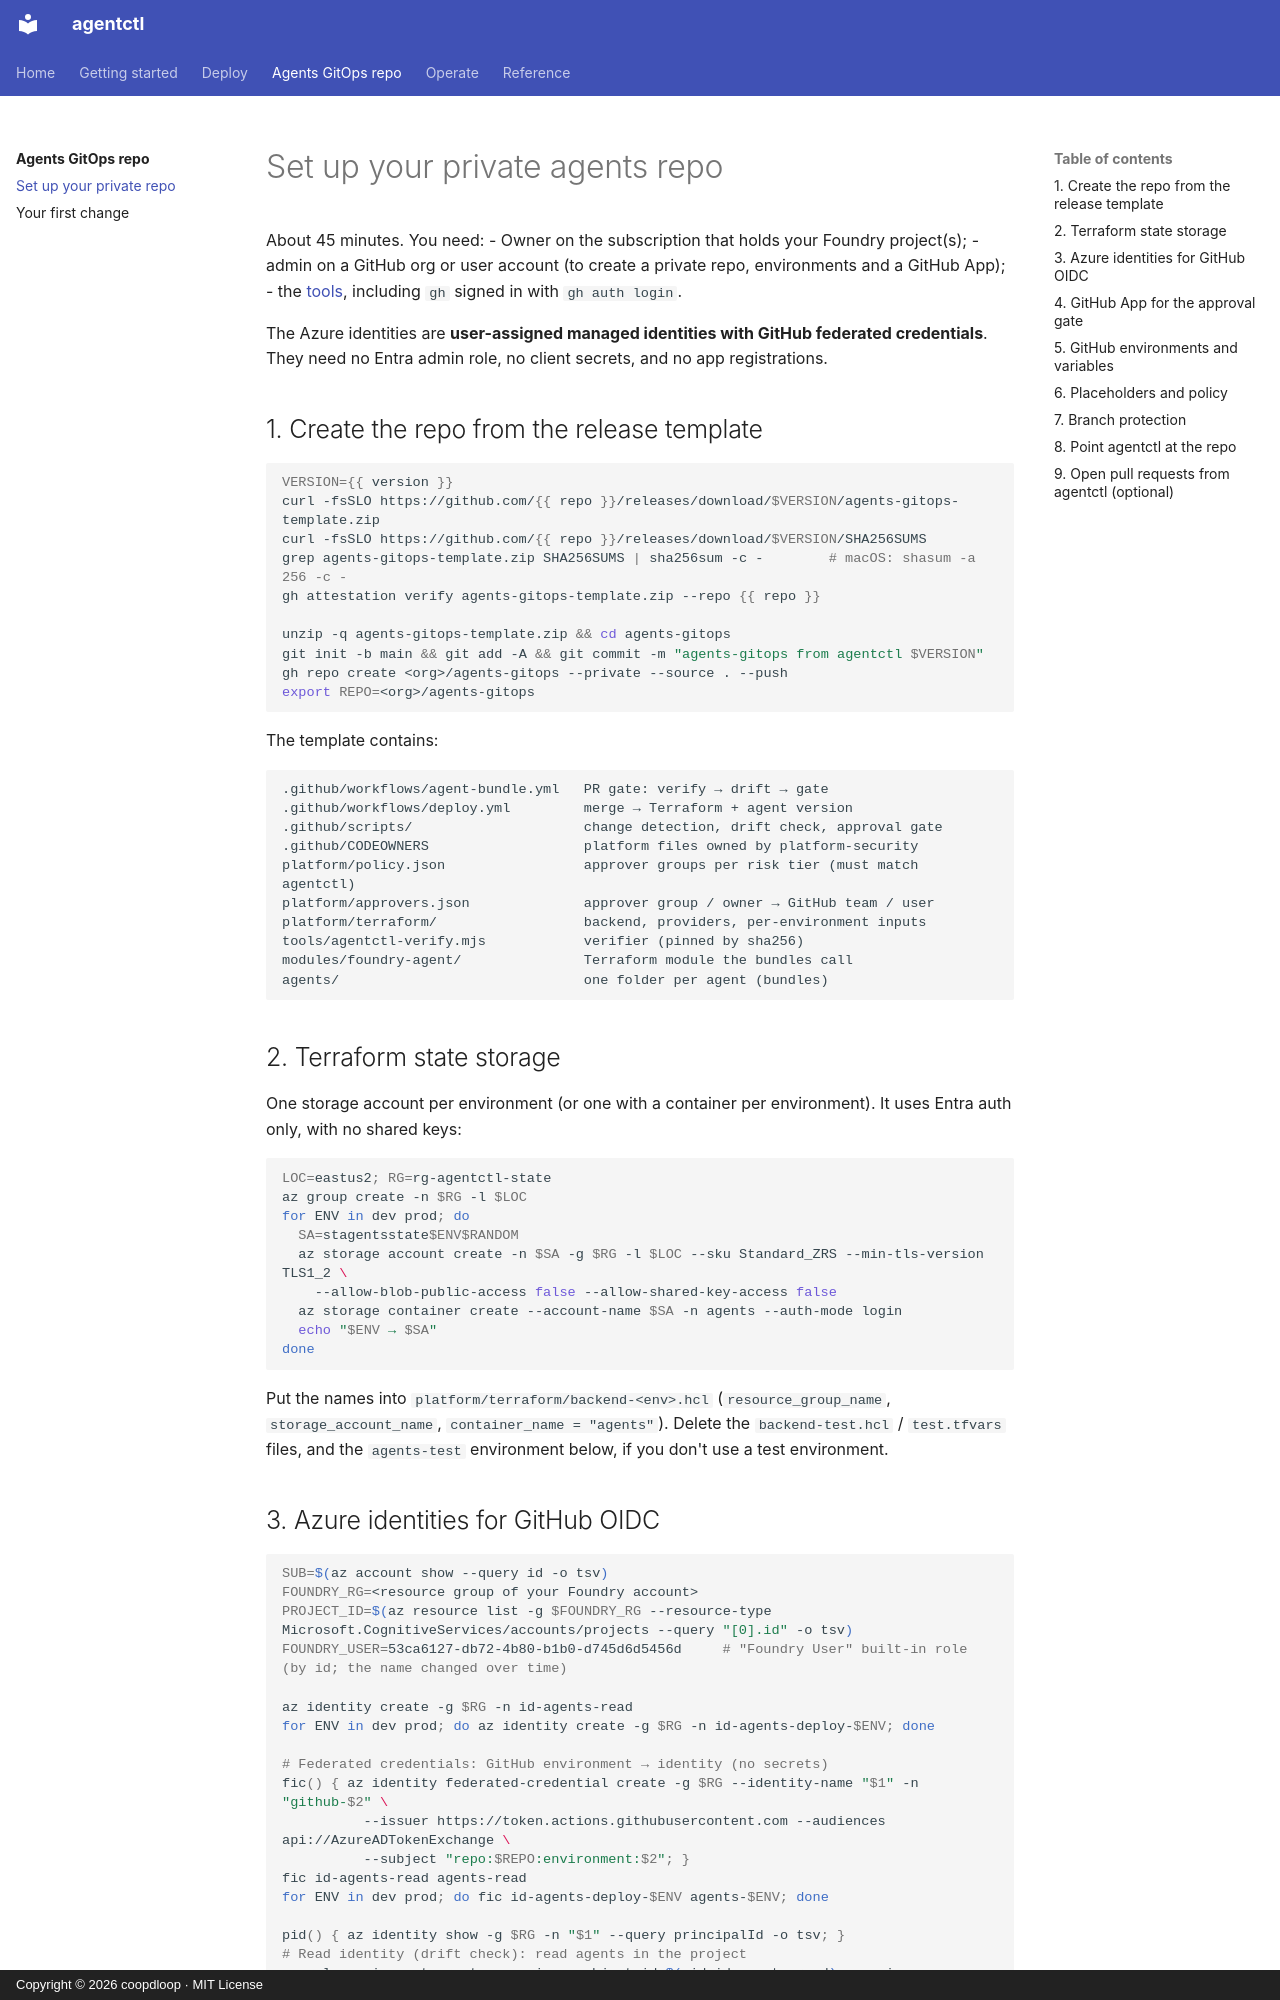

repository: coopdloop/agentctl-azure · page: gitops/setup/index.html · generator: mkdocs · copyright: Copyright © 2026 coopdloop · MIT License

# Set up your private agents repo

About 45 minutes. You need:
- Owner on the subscription that holds your Foundry project(s);
- admin on a GitHub org or user account (to create a private repo, environments and a GitHub App);
- the [tools](../getting-started/prerequisites.md#tools), including `gh` signed in with `gh auth login`.

The Azure identities are **user-assigned managed identities with GitHub federated credentials**. They need no Entra admin role, no client secrets, and no app registrations.

## 1. Create the repo from the release template

```bash
VERSION={{ version }}
curl -fsSLO https://github.com/{{ repo }}/releases/download/$VERSION/agents-gitops-template.zip
curl -fsSLO https://github.com/{{ repo }}/releases/download/$VERSION/SHA256SUMS
grep agents-gitops-template.zip SHA256SUMS | sha256sum -c -        # macOS: shasum -a 256 -c -
gh attestation verify agents-gitops-template.zip --repo {{ repo }}

unzip -q agents-gitops-template.zip && cd agents-gitops
git init -b main && git add -A && git commit -m "agents-gitops from agentctl $VERSION"
gh repo create <org>/agents-gitops --private --source . --push
export REPO=<org>/agents-gitops
```

The template contains:

```
.github/workflows/agent-bundle.yml   PR gate: verify → drift → gate
.github/workflows/deploy.yml         merge → Terraform + agent version
.github/scripts/                     change detection, drift check, approval gate
.github/CODEOWNERS                   platform files owned by platform-security
platform/policy.json                 approver groups per risk tier (must match agentctl)
platform/approvers.json              approver group / owner → GitHub team / user
platform/terraform/                  backend, providers, per-environment inputs
tools/agentctl-verify.mjs            verifier (pinned by sha256)
modules/foundry-agent/               Terraform module the bundles call
agents/                              one folder per agent (bundles)
```

## 2. Terraform state storage

One storage account per environment (or one with a container per environment). It uses Entra auth only, with no shared keys:

```bash
LOC=eastus2; RG=rg-agentctl-state
az group create -n $RG -l $LOC
for ENV in dev prod; do
  SA=stagentsstate$ENV$RANDOM
  az storage account create -n $SA -g $RG -l $LOC --sku Standard_ZRS --min-tls-version TLS1_2 \
    --allow-blob-public-access false --allow-shared-key-access false
  az storage container create --account-name $SA -n agents --auth-mode login
  echo "$ENV → $SA"
done
```

Put the names into `platform/terraform/backend-<env>.hcl` (`resource_group_name`, `storage_account_name`, `container_name = "agents"`). Delete the `backend-test.hcl` / `test.tfvars` files, and the `agents-test` environment below, if you don't use a test environment.
